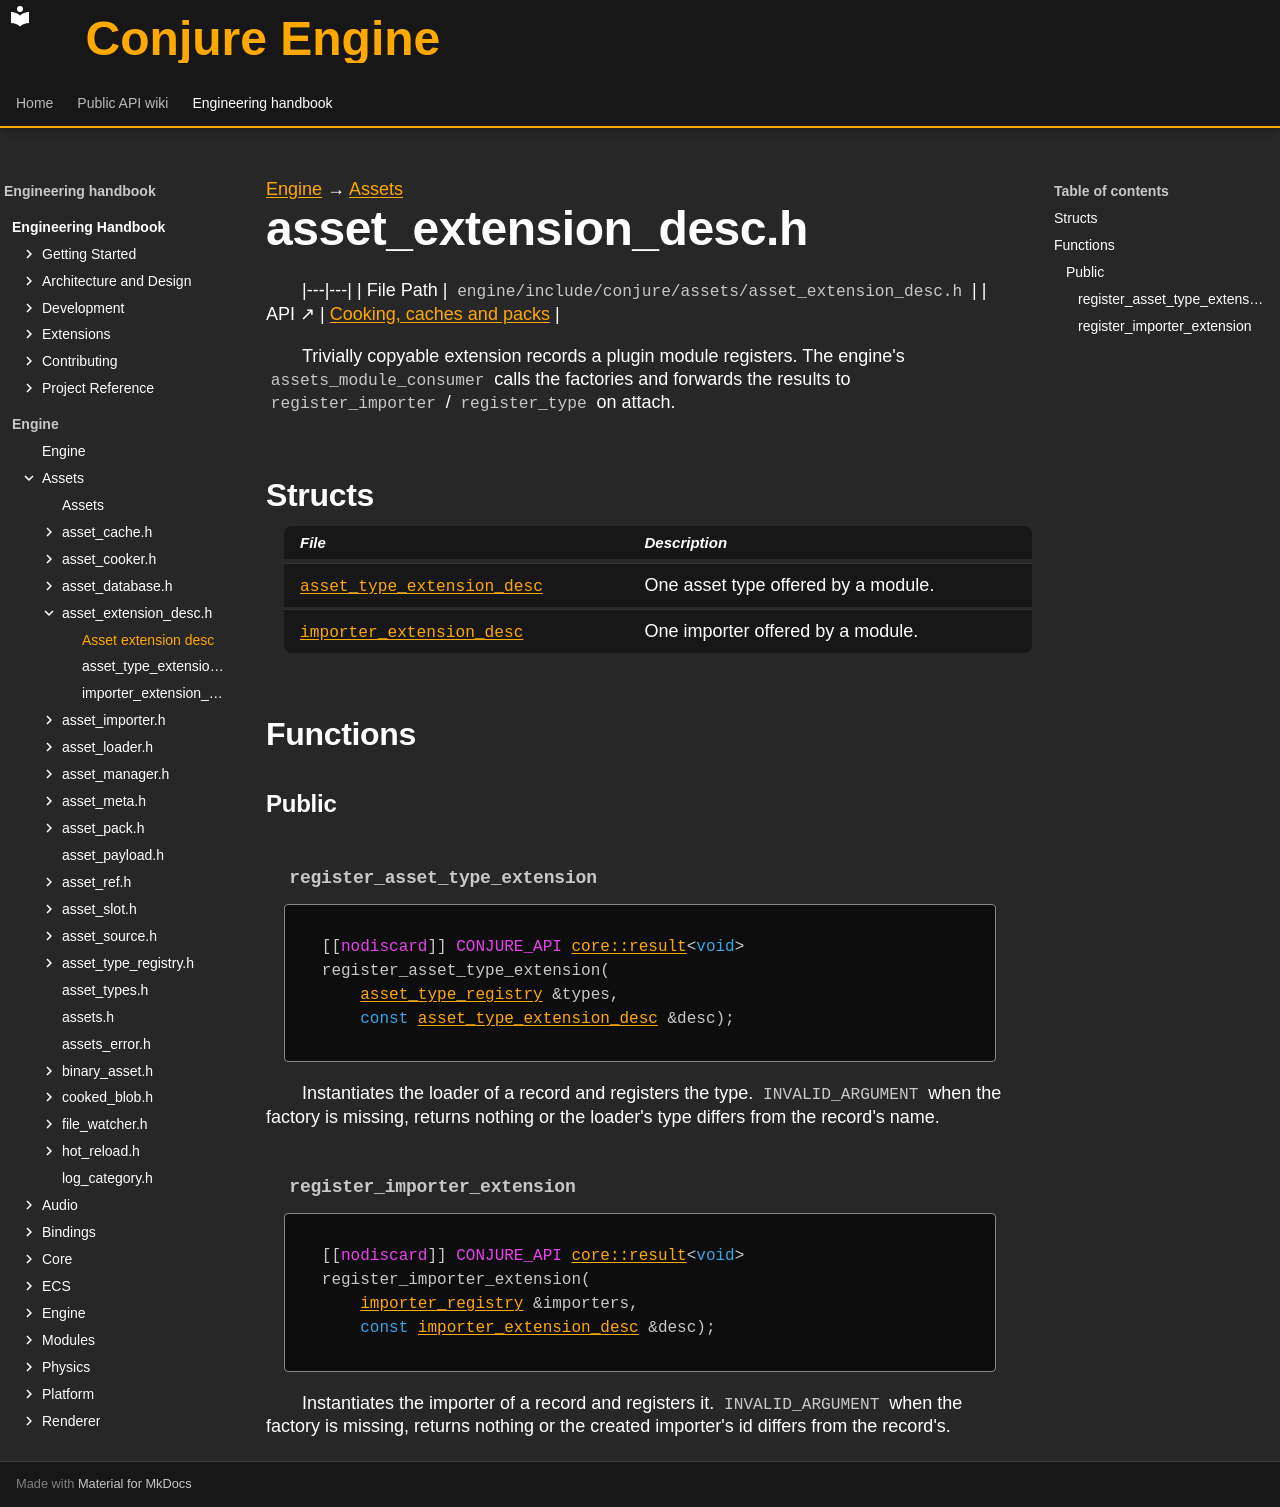

repository: Dozer90/Conjure-Engine · page: handbook/engine/assets/asset-extension-desc.html · generator: mkdocs

---
kind: header
---

[Engine](../../engine.md) → [Assets](../assets.md)

# asset_extension_desc.h
<!-- doc-template:header -->

|---|---|
| File Path | `engine/include/conjure/assets/asset_extension_desc.h` |
| API ↗ | [Cooking, caches and packs](../../../api/assets/cooking-and-packs.md) |

<p>Trivially copyable extension records a plugin module registers. The engine&#x27;s <code>assets_module_consumer</code> calls the factories and forwards the results to <code>register_importer</code> / <code>register_type</code> on attach.</p>

## Structs

| File | Description |
|---|---|
| [`asset_type_extension_desc`](asset-extension-desc/asset-type-extension-desc.md) | One asset type offered by a module. |
| [`importer_extension_desc`](asset-extension-desc/importer-extension-desc.md) | One importer offered by a module. |

## Functions

### Public

#### `register_asset_type_extension` {#function-register-asset-type-extension}

<div class="function-declaration" id="function-register-asset-type-extension-1"><pre><code>[[<span class="na">nodiscard</span>]] <span class="na">CONJURE_API</span> <a href="../core/result/result.html">core::result</a>&lt;<span class="k">void</span>&gt; register_asset_type_extension(
    <a href="asset-type-registry/asset-type-registry.html">asset_type_registry</a> &amp;types,
    <span class="k">const</span> <a href="asset-extension-desc/asset-type-extension-desc.html">asset_type_extension_desc</a> &amp;desc);</code></pre></div>

<p>Instantiates the loader of a record and registers the type. <code>INVALID_ARGUMENT</code> when the factory is missing, returns nothing or the loader&#x27;s type differs from the record&#x27;s name.</p>

#### `register_importer_extension` {#function-register-importer-extension}

<div class="function-declaration" id="function-register-importer-extension-1"><pre><code>[[<span class="na">nodiscard</span>]] <span class="na">CONJURE_API</span> <a href="../core/result/result.html">core::result</a>&lt;<span class="k">void</span>&gt; register_importer_extension(
    <a href="asset-importer/importer-registry.html">importer_registry</a> &amp;importers,
    <span class="k">const</span> <a href="asset-extension-desc/importer-extension-desc.html">importer_extension_desc</a> &amp;desc);</code></pre></div>

<p>Instantiates the importer of a record and registers it. <code>INVALID_ARGUMENT</code> when the factory is missing, returns nothing or the created importer&#x27;s id differs from the record&#x27;s.</p>

<!-- doc-content:notes:start -->

<!-- doc-content:notes:end -->

<!-- doc-content:threading:start -->

<!-- doc-content:threading:end -->

<!-- doc-content:extensions:start -->

<!-- doc-content:extensions:end -->

<!-- doc-content:tests:start -->

<!-- doc-content:tests:end -->

<!-- doc-legacy-anchors:start -->
<a id="asset_type_extension_desc"></a>
<a id="asset_type_extension_desccreateloader"></a>
<a id="asset_type_extension_descextension_point"></a>
<a id="asset_type_extension_descflags"></a>
<a id="asset_type_extension_descname"></a>
<a id="asset_type_extension_descversion"></a>
<a id="classes"></a>
<a id="constructors"></a>
<a id="constructors-and-destructors"></a>
<a id="declaration-summaries"></a>
<a id="dependencies"></a>
<a id="direct-header-dependencies"></a>
<a id="extension-points"></a>
<a id="importer_extension_desc"></a>
<a id="importer_extension_desccreate"></a>
<a id="importer_extension_descextension_point"></a>
<a id="importer_extension_descid"></a>
<a id="internals-and-algorithms"></a>
<a id="register_asset_type_extension"></a>
<a id="register_importer_extension"></a>
<a id="structs-and-types"></a>
<a id="tests"></a>
<a id="threading-model"></a>
<a id="variables-and-properties"></a>
<!-- doc-legacy-anchors:end -->
